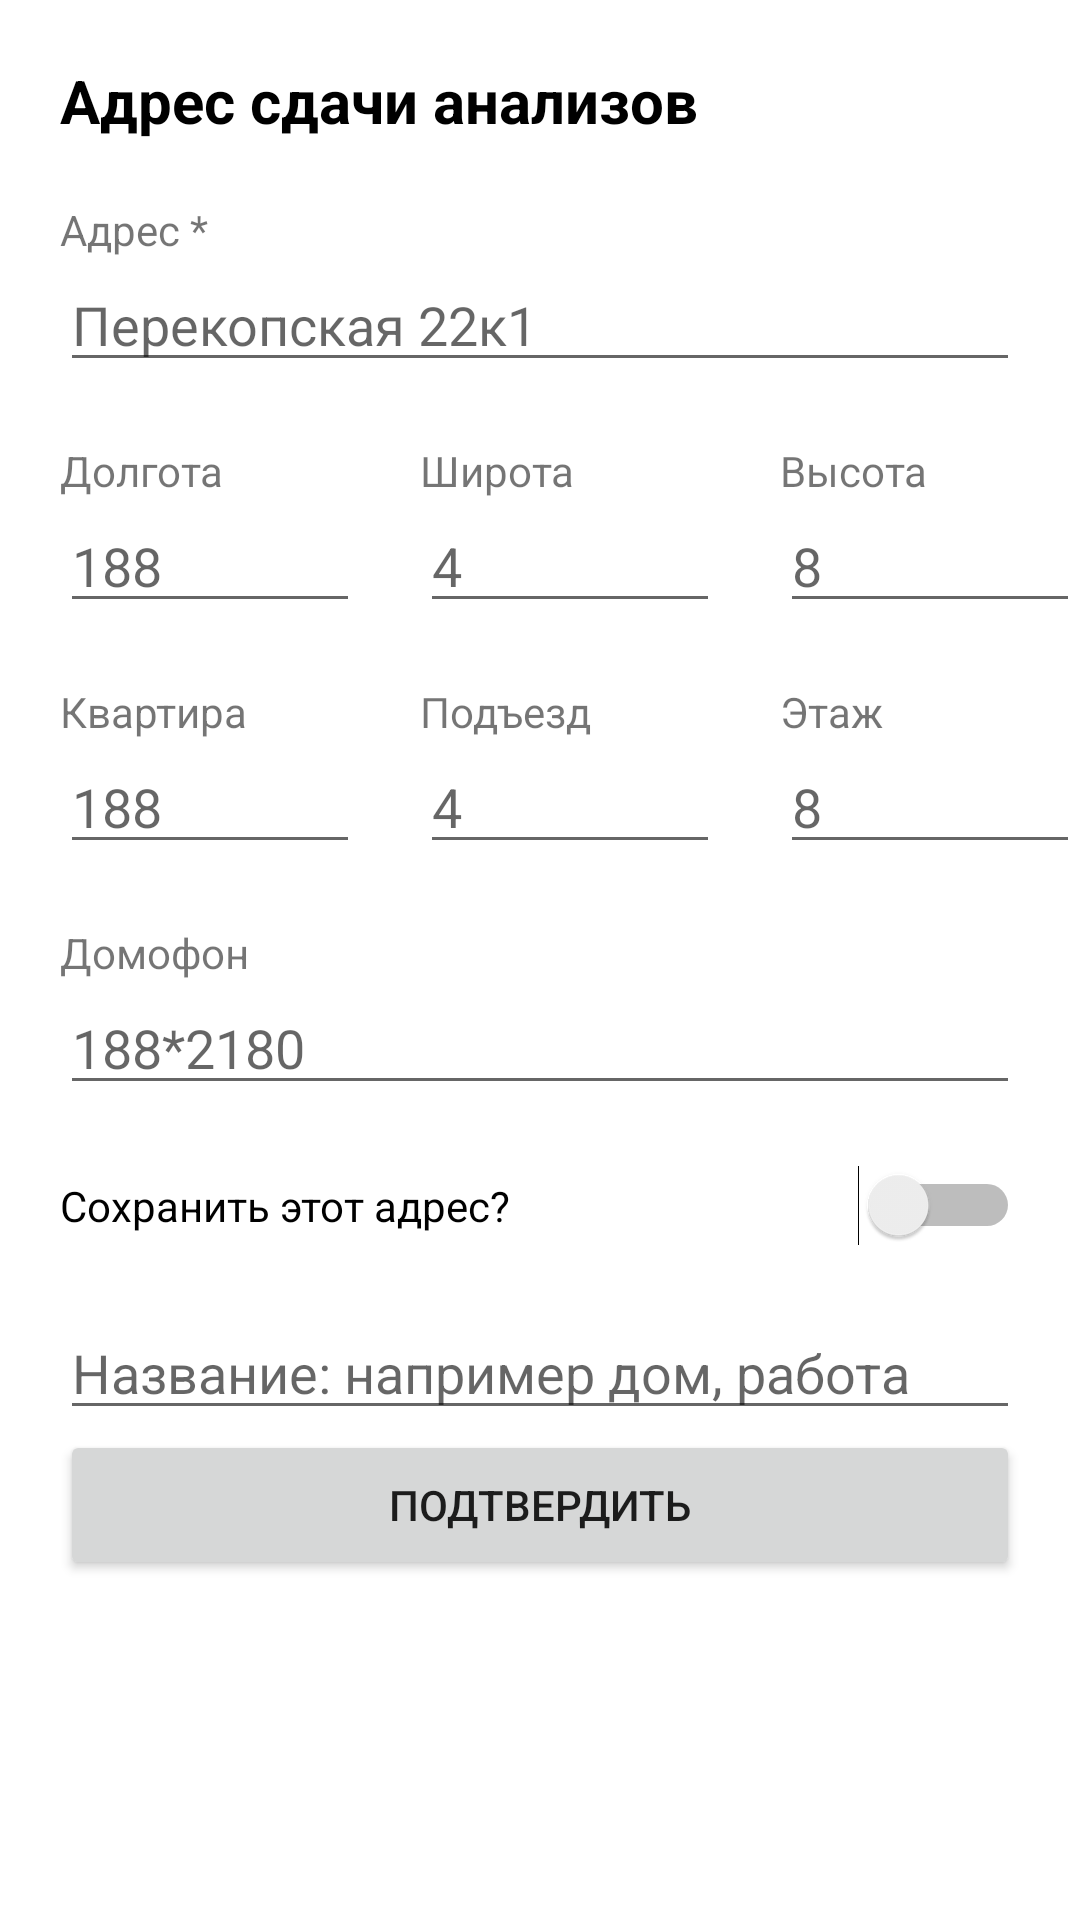

The Android layout XML behind this screen, and the referenced resources:
<!-- AndroidManifest.xml: application theme Theme.KASmartlab -->
<!-- res/layout/adress.xml -->
<?xml version="1.0" encoding="utf-8"?>
<LinearLayout xmlns:android="http://schemas.android.com/apk/res/android"
    xmlns:app="http://schemas.android.com/apk/res-auto"
    android:layout_width="match_parent"
    android:layout_height="match_parent"
    android:orientation="vertical">


    <TextView
        android:id="@+id/ta"
        android:layout_width="match_parent"
        android:layout_height="wrap_content"
        android:layout_marginLeft="20dp"
        android:layout_marginTop="20dp"
        android:text="Адрес сдачи анализов"
        android:textColor="#000000"
        android:textSize="20sp"
        android:textStyle="bold" />

    <TextView
        android:id="@+id/textView26"
        android:layout_width="match_parent"
        android:layout_height="wrap_content"
        android:layout_marginLeft="20dp"
        android:layout_marginTop="20dp"
        android:text="Адрес *" />

    <EditText
        android:id="@+id/editstreet"
        android:layout_width="match_parent"
        android:layout_height="wrap_content"
        android:layout_marginLeft="20dp"
        android:layout_marginRight="20dp"
        android:ems="10"
        android:hint="Перекопская 22к1"
        android:inputType="textPersonName" />

    <LinearLayout
        android:layout_width="match_parent"
        android:layout_height="wrap_content"
        android:orientation="horizontal">

        <TextView
            android:id="@+id/textView29"
            android:layout_width="match_parent"
            android:layout_height="wrap_content"
            android:layout_marginLeft="20dp"
            android:layout_marginTop="20dp"
            android:layout_weight="1"
            android:text="Долгота" />

        <TextView
            android:id="@+id/textView28"
            android:layout_width="match_parent"
            android:layout_height="wrap_content"
            android:layout_marginLeft="20dp"
            android:layout_marginTop="20dp"
            android:layout_weight="1"
            android:text="Широта" />

        <TextView
            android:id="@+id/textView27"
            android:layout_width="match_parent"
            android:layout_height="wrap_content"
            android:layout_marginLeft="20dp"
            android:layout_marginTop="20dp"
            android:layout_weight="1"
            android:text="Высота" />
    </LinearLayout>

    <LinearLayout
        android:layout_width="match_parent"
        android:layout_height="wrap_content"
        android:orientation="horizontal">

        <EditText
            android:id="@+id/editTextNumber"
            android:layout_width="wrap_content"
            android:layout_height="wrap_content"
            android:layout_marginLeft="20dp"
            android:layout_weight="1"
            android:ems="10"
            android:hint="188"
            android:inputType="number" />

        <EditText
            android:id="@+id/editTextNumber4"
            android:layout_width="wrap_content"
            android:layout_height="wrap_content"
            android:layout_marginLeft="20dp"
            android:layout_weight="1"
            android:ems="10"
            android:hint="4"
            android:inputType="number" />

        <EditText
            android:id="@+id/editTextNumber5"
            android:layout_width="wrap_content"
            android:layout_height="wrap_content"
            android:layout_marginLeft="20dp"
            android:layout_weight="1"
            android:ems="10"
            android:hint="8"
            android:inputType="number" />

    </LinearLayout>

    <LinearLayout
        android:layout_width="match_parent"
        android:layout_height="wrap_content"
        android:orientation="horizontal">

        <TextView
            android:id="@+id/textVie29"
            android:layout_width="match_parent"
            android:layout_height="wrap_content"
            android:layout_marginLeft="20dp"
            android:layout_marginTop="20dp"
            android:layout_weight="1"
            android:text="Квартира" />

        <TextView
            android:id="@+id/textVie28"
            android:layout_width="match_parent"
            android:layout_height="wrap_content"
            android:layout_marginLeft="20dp"
            android:layout_marginTop="20dp"
            android:layout_weight="1"
            android:text="Подъезд" />

        <TextView
            android:id="@+id/textVie27"
            android:layout_width="match_parent"
            android:layout_height="wrap_content"
            android:layout_marginLeft="20dp"
            android:layout_marginTop="20dp"
            android:layout_weight="1"
            android:text="Этаж" />
    </LinearLayout>

    <LinearLayout
        android:layout_width="match_parent"
        android:layout_height="wrap_content"
        android:orientation="horizontal">

        <EditText
            android:id="@+id/editTextNuber"
            android:layout_width="wrap_content"
            android:layout_height="wrap_content"
            android:layout_marginLeft="20dp"
            android:layout_weight="1"
            android:ems="10"
            android:hint="188"
            android:inputType="number" />

        <EditText
            android:id="@+id/editTextNumer4"
            android:layout_width="wrap_content"
            android:layout_height="wrap_content"
            android:layout_marginLeft="20dp"
            android:layout_weight="1"
            android:ems="10"
            android:hint="4"
            android:inputType="number" />

        <EditText
            android:id="@+id/editTextNumbr5"
            android:layout_width="wrap_content"
            android:layout_height="wrap_content"
            android:layout_marginLeft="20dp"
            android:layout_weight="1"
            android:ems="10"
            android:hint="8"
            android:inputType="number" />

    </LinearLayout>

    <TextView
        android:id="@+id/textView30"
        android:layout_width="match_parent"
        android:layout_height="wrap_content"
        android:layout_marginLeft="20dp"
        android:layout_marginTop="20dp"
        android:text="Домофон" />

    <EditText
        android:id="@+id/editTextTextPersonName2"
        android:layout_width="match_parent"
        android:layout_height="wrap_content"
        android:layout_marginLeft="20dp"
        android:layout_marginRight="20dp"
        android:ems="10"
        android:hint="188*2180"
        android:inputType="textPersonName" />

    <Switch
        android:id="@+id/switch3"
        android:layout_width="match_parent"
        android:layout_height="wrap_content"
        android:layout_marginLeft="20dp"
        android:layout_marginTop="20dp"
        android:layout_marginRight="20dp"
        android:text="Сохранить этот адрес?" />

    <EditText
        android:id="@+id/editTextTextPersonName3"
        android:layout_width="match_parent"
        android:layout_height="wrap_content"
        android:layout_marginLeft="20dp"
        android:layout_marginTop="20dp"
        android:layout_marginRight="20dp"
        android:ems="10"
        android:hint="Название: например дом, работа"
        android:inputType="textPersonName" />

    <Button
        android:id="@+id/baccess"
        android:layout_width="match_parent"
        android:layout_height="50dp"
        android:layout_marginLeft="20dp"
        android:layout_marginRight="20dp"
        android:layout_marginBottom="20dp"
        android:text="Подтвердить"
        app:cornerRadius="10dp" />

</LinearLayout>
<!-- resources referenced by this layout -->
<resources>
  <style name="Theme.KASmartlab" parent="Theme.MaterialComponents.DayNight.DarkActionBar">
          
          <item name="colorPrimary">@color/purple_500</item>
          <item name="colorPrimaryVariant">@color/purple_700</item>
          <item name="colorOnPrimary">@color/white</item>
          
          <item name="colorSecondary">@color/teal_200</item>
          <item name="colorSecondaryVariant">@color/teal_700</item>
          <item name="colorOnSecondary">@color/black</item>
          
          <item name="android:statusBarColor">?attr/colorPrimaryVariant</item>
          
      </style>
  <color name="purple_500">#1A6FEE</color>
  <color name="purple_700">#1A6FEE</color>
  <color name="white">#FFFFFFFF</color>
  <color name="teal_200">#FF03DAC5</color>
  <color name="teal_700">#FF018786</color>
  <color name="black">#FF000000</color>
</resources>
